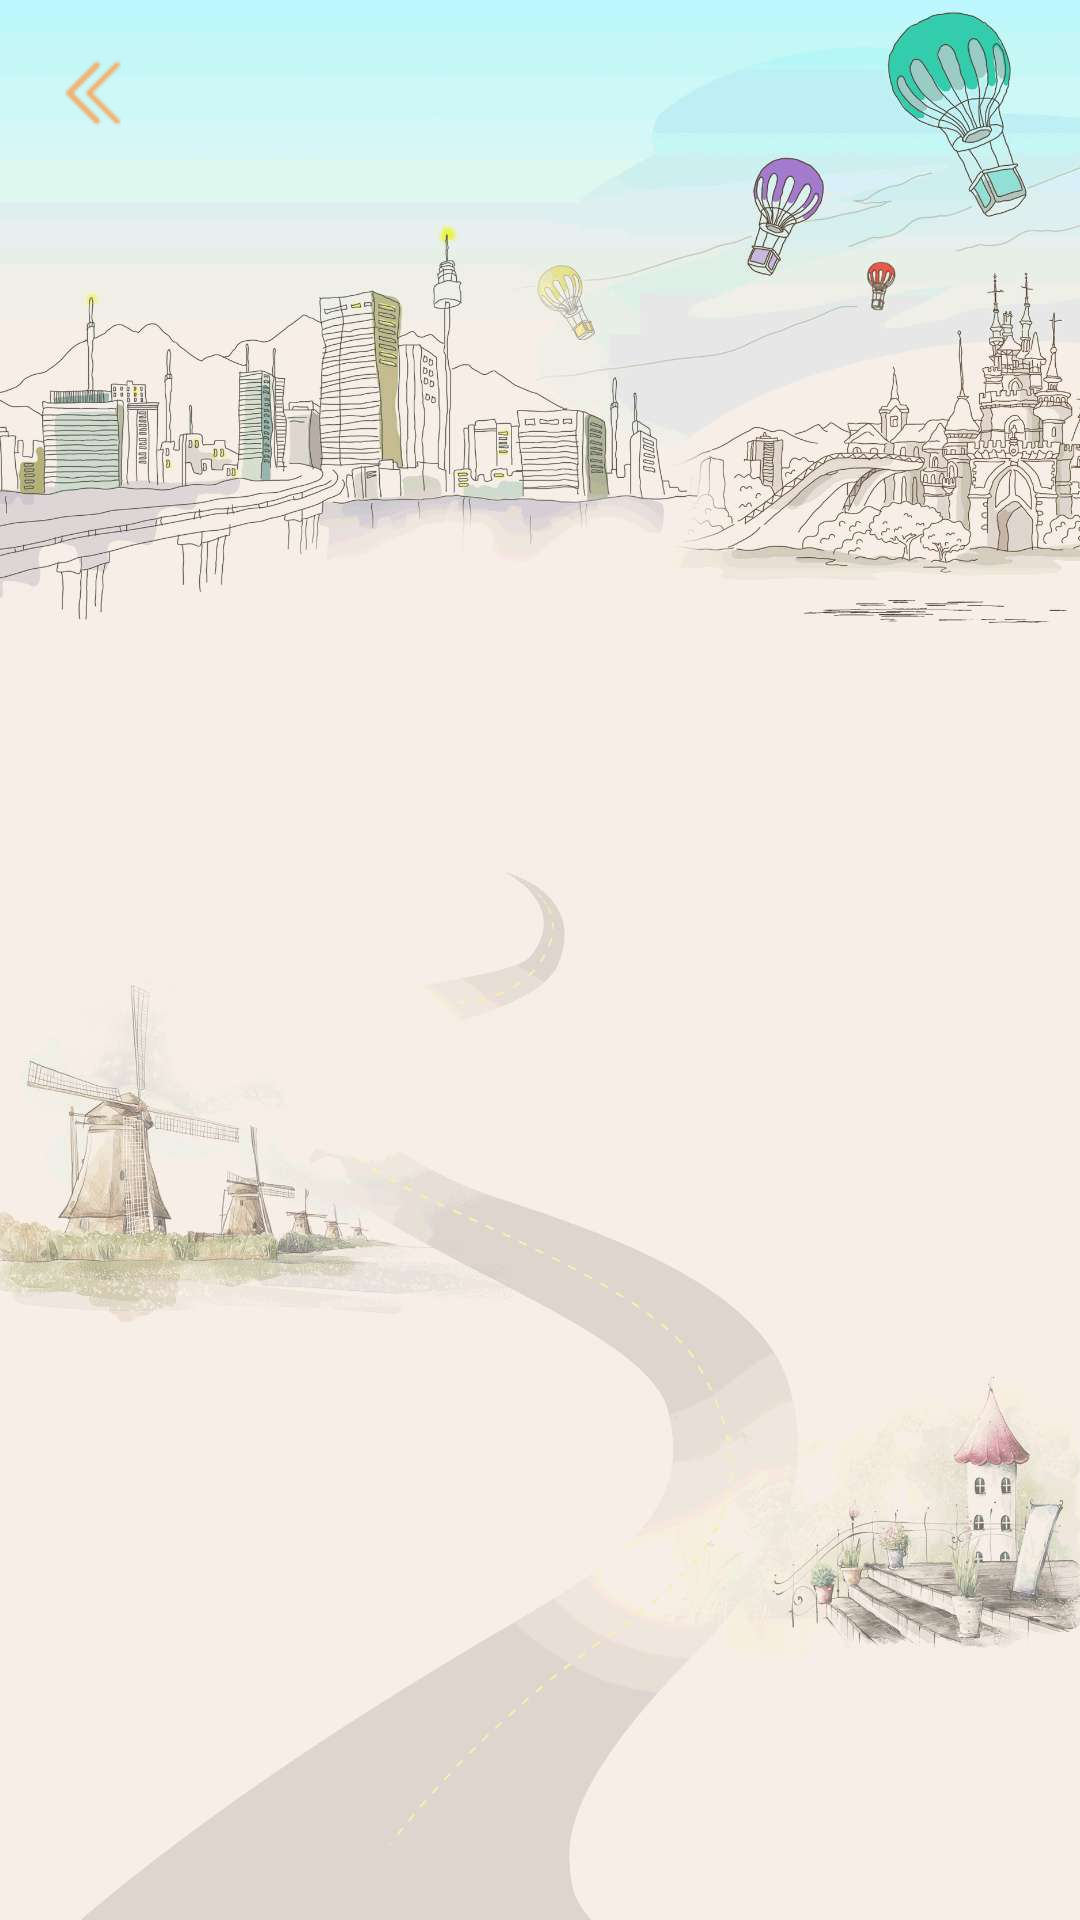

The Android layout XML behind this screen, and the referenced resources:
<!-- AndroidManifest.xml: application theme AppTheme -->
<!-- res/layout/activity_history.xml -->
<?xml version="1.0" encoding="utf-8"?>
<LinearLayout xmlns:android="http://schemas.android.com/apk/res/android"
    android:layout_width="match_parent"
    android:layout_height="match_parent"
    android:orientation="vertical"
    android:background="@drawable/history_bg">

    <ImageView
        android:id="@+id/iv_back"
        android:layout_width="wrap_content"
        android:layout_height="wrap_content"
        android:layout_marginTop="15dp"
        android:layout_marginLeft="15dp"
        android:src ="@drawable/left_back"/>

    <ListView
        android:id="@+id/lv"
        android:layout_marginTop="140dp"
        android:layout_width="match_parent"
        android:layout_height="match_parent" />

</LinearLayout>
<!-- resources referenced by this layout -->
<resources>
  <!-- drawable history_bg: jpg bitmap (drawable, 87447 bytes) -->
  <!-- drawable left_back: png bitmap (drawable, 392 bytes) -->
  <style name="AppTheme" parent="Base.Theme.AppCompat.Light.DarkActionBar">
          
          <item name="windowNoTitle">true</item>
          <item name="colorPrimary">@color/colorPrimary</item>
          <item name="colorPrimaryDark">@color/colorPrimaryDark</item>
          <item name="colorAccent">@color/colorAccent</item>
      </style>
  <color name="colorPrimary">#3F51B5</color>
  <color name="colorPrimaryDark">#303F9F</color>
  <color name="colorAccent">#FF4081</color>
</resources>
